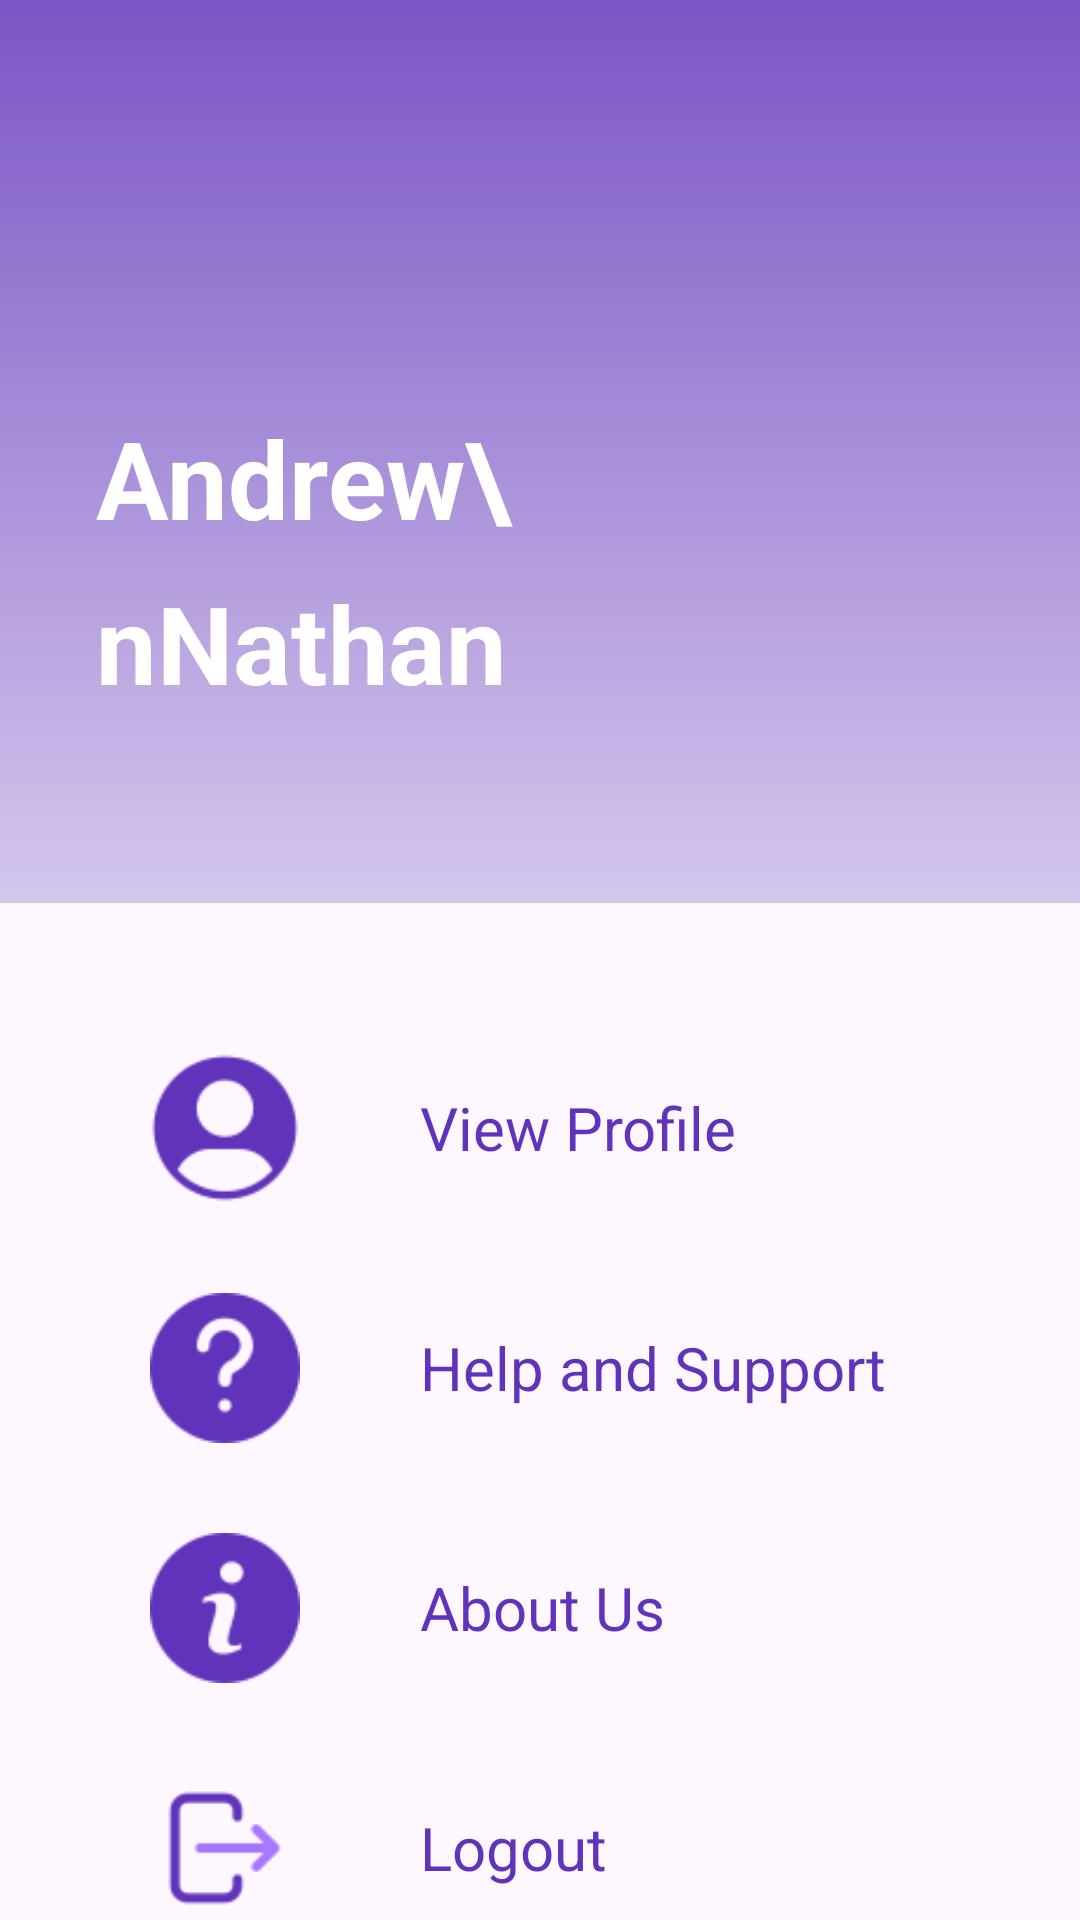

Produce the Android XML layout that renders to this screen, including the resource entries it uses.
<!-- AndroidManifest.xml: application theme Theme.NexGenHardware -->
<!-- res/layout/fragment_profile.xml -->
<?xml version="1.0" encoding="utf-8"?>
<FrameLayout xmlns:android="http://schemas.android.com/apk/res/android"
    xmlns:app="http://schemas.android.com/apk/res-auto"
    xmlns:tools="http://schemas.android.com/tools"
    android:layout_width="match_parent"
    android:layout_height="match_parent"
    tools:context=".ProfileFragment">

    <androidx.constraintlayout.widget.ConstraintLayout
        android:layout_width="match_parent"
        android:layout_height="match_parent">

        <View
            android:id="@+id/profileBackground"
            android:layout_width="match_parent"
            android:layout_height="301dp"
            android:layout_alignParentLeft="true"
            android:layout_alignParentTop="true"
            android:background="@drawable/profile_upper_box"
            app:layout_constraintEnd_toEndOf="parent"
            app:layout_constraintStart_toStartOf="parent"
            app:layout_constraintTop_toTopOf="parent" />

        <TextView
            android:id="@+id/profileName"
            android:layout_width="140dp"
            android:layout_height="wrap_content"
            android:layout_marginStart="32dp"
            android:layout_marginTop="135dp"
            android:lineHeight="55dp"
            android:text="Andrew\nNathan"
            android:textColor="@color/white"
            android:textSize="36sp"
            android:textStyle="bold"
            app:layout_constraintStart_toStartOf="parent"
            app:layout_constraintTop_toTopOf="parent" />

        <com.google.android.material.imageview.ShapeableImageView
            android:id="@+id/circularImageView"
            android:layout_width="160dp"
            android:layout_height="160dp"
            android:layout_gravity="center"
            android:layout_marginTop="92dp"
            android:layout_marginEnd="32dp"

            android:scaleType="centerCrop"
            app:layout_constraintEnd_toEndOf="parent"
            app:layout_constraintTop_toTopOf="parent"
            app:shapeAppearanceOverlay="@style/circularShape"
            app:srcCompat="@drawable/profile_picture" />


        <LinearLayout
            android:id="@+id/profileItems"
            android:layout_width="match_parent"
            android:layout_height="wrap_content"
            android:orientation="vertical"
            android:padding="50dp"
            app:layout_constraintTop_toBottomOf="@+id/profileBackground">

            <LinearLayout
                android:id="@+id/viewProfile"
                android:layout_width="match_parent"
                android:layout_height="wrap_content"
                android:orientation="horizontal"
                android:gravity="center_vertical"
                android:layout_marginBottom="30dp">

                <ImageView
                    android:id="@+id/viewProfileImage"
                    android:layout_width="50dp"
                    android:layout_height="50dp"
                    android:src="@drawable/view_profile"
                    android:layout_marginRight="40dp"/>

                <TextView
                    android:id="@+id/viewProfileText"
                    android:layout_width="wrap_content"
                    android:layout_height="wrap_content"
                    android:text="View Profile"
                    android:textSize="20sp"
                    android:textColor="@color/purple"
                    android:gravity="center_vertical"/>
            </LinearLayout>

            <LinearLayout
                android:id="@+id/helpAndSupport"
                android:layout_width="match_parent"
                android:layout_height="wrap_content"
                android:orientation="horizontal"
                android:gravity="center_vertical"
                android:layout_marginBottom="30dp">

                <ImageView
                    android:id="@+id/helpAndSupportImage"
                    android:layout_width="50dp"
                    android:layout_height="50dp"
                    android:src="@drawable/help_and_support"
                    android:layout_marginRight="40dp"/>

                <TextView
                    android:id="@+id/helpAndSupportText"
                    android:layout_width="wrap_content"
                    android:layout_height="wrap_content"
                    android:text="Help and Support"
                    android:textSize="20sp"
                    android:textColor="@color/purple"
                    android:gravity="center_vertical"/>
            </LinearLayout>

            <LinearLayout
                android:id="@+id/aboutUs"
                android:layout_width="match_parent"
                android:layout_height="wrap_content"
                android:orientation="horizontal"
                android:gravity="center_vertical"
                android:layout_marginBottom="30dp">

                <ImageView
                    android:id="@+id/aboutUsImage"
                    android:layout_width="50dp"
                    android:layout_height="50dp"
                    android:src="@drawable/about_us"
                    android:layout_marginRight="40dp"/>

                <TextView
                    android:id="@+id/aboutUsText"
                    android:layout_width="wrap_content"
                    android:layout_height="wrap_content"
                    android:text="About Us"
                    android:textSize="20sp"
                    android:textColor="@color/purple"
                    android:gravity="center_vertical"/>
            </LinearLayout>

            <LinearLayout
                android:id="@+id/logOut"
                android:layout_width="match_parent"
                android:layout_height="wrap_content"
                android:orientation="horizontal"
                android:gravity="center_vertical"
                android:layout_marginBottom="30dp">

                <ImageView
                    android:id="@+id/logOutImage"
                    android:layout_width="50dp"
                    android:layout_height="50dp"
                    android:src="@drawable/log_out"
                    android:layout_marginRight="40dp"/>

                <TextView
                    android:id="@+id/logOutText"
                    android:layout_width="wrap_content"
                    android:layout_height="wrap_content"
                    android:text="Logout"
                    android:textSize="20sp"
                    android:textColor="@color/purple"
                    android:gravity="center_vertical"/>
            </LinearLayout>



        </LinearLayout>

    </androidx.constraintlayout.widget.ConstraintLayout>


</FrameLayout>
<!-- resources referenced by this layout -->
<resources>
  <color name="purple">#6033ba</color>
  <color name="white">#FFFFFFFF</color>
  <!-- drawable about_us: png bitmap (drawable, 2136 bytes) -->
  <!-- drawable help_and_support: png bitmap (drawable, 2229 bytes) -->
  <!-- drawable log_out: png bitmap (drawable, 1201 bytes) -->
  <!-- drawable profile_upper_box (drawable) -->
  <?xml version="1.0" encoding="utf-8"?>
  <vector
      xmlns:android="http://schemas.android.com/apk/res/android"
      xmlns:aapt="http://schemas.android.com/aapt"
      android:width="390dp"
      android:height="301dp"
      android:viewportWidth="390"
      android:viewportHeight="301"
      >
      <group>
          <clip-path
              android:pathData="M0 0H390V301H0V0Z"
              />
          <group
              android:translateX="1.122"
              android:translateY="0.161"
              android:pivotX="195"
              android:pivotY="150.5"
              android:scaleX="2.488"
              android:scaleY="2.488"
              android:rotation="90"
              >
              <path
                  android:pathData="M0 0V301H390V0"
                  >
                  <aapt:attr name="android:fillColor">
                      <gradient
                          android:type="linear"
                          android:startX="97.5"
                          android:startY="150.5"
                          android:endX="292.5"
                          android:endY="150.5"
                          >
                          <item
                              android:color="#6033ba"
                              android:offset="0"
                              />
                          <item
                              android:color="#EFEAF8"
                              android:offset="1"
                              />
                      </gradient>
                  </aapt:attr>
              </path>
          </group>
      </group>
  </vector>
  <!-- drawable view_profile: png bitmap (drawable, 2441 bytes) -->
  <style name="circularShape">
          <item name="cornerFamily">rounded</item>
          <item name="cornerSize">50%</item>
      </style>
  <style name="Theme.NexGenHardware" parent="Base.Theme.NexGenHardware" />
  <style name="Base.Theme.NexGenHardware" parent="Theme.Material3.DayNight.NoActionBar">
          
          
      </style>
</resources>
